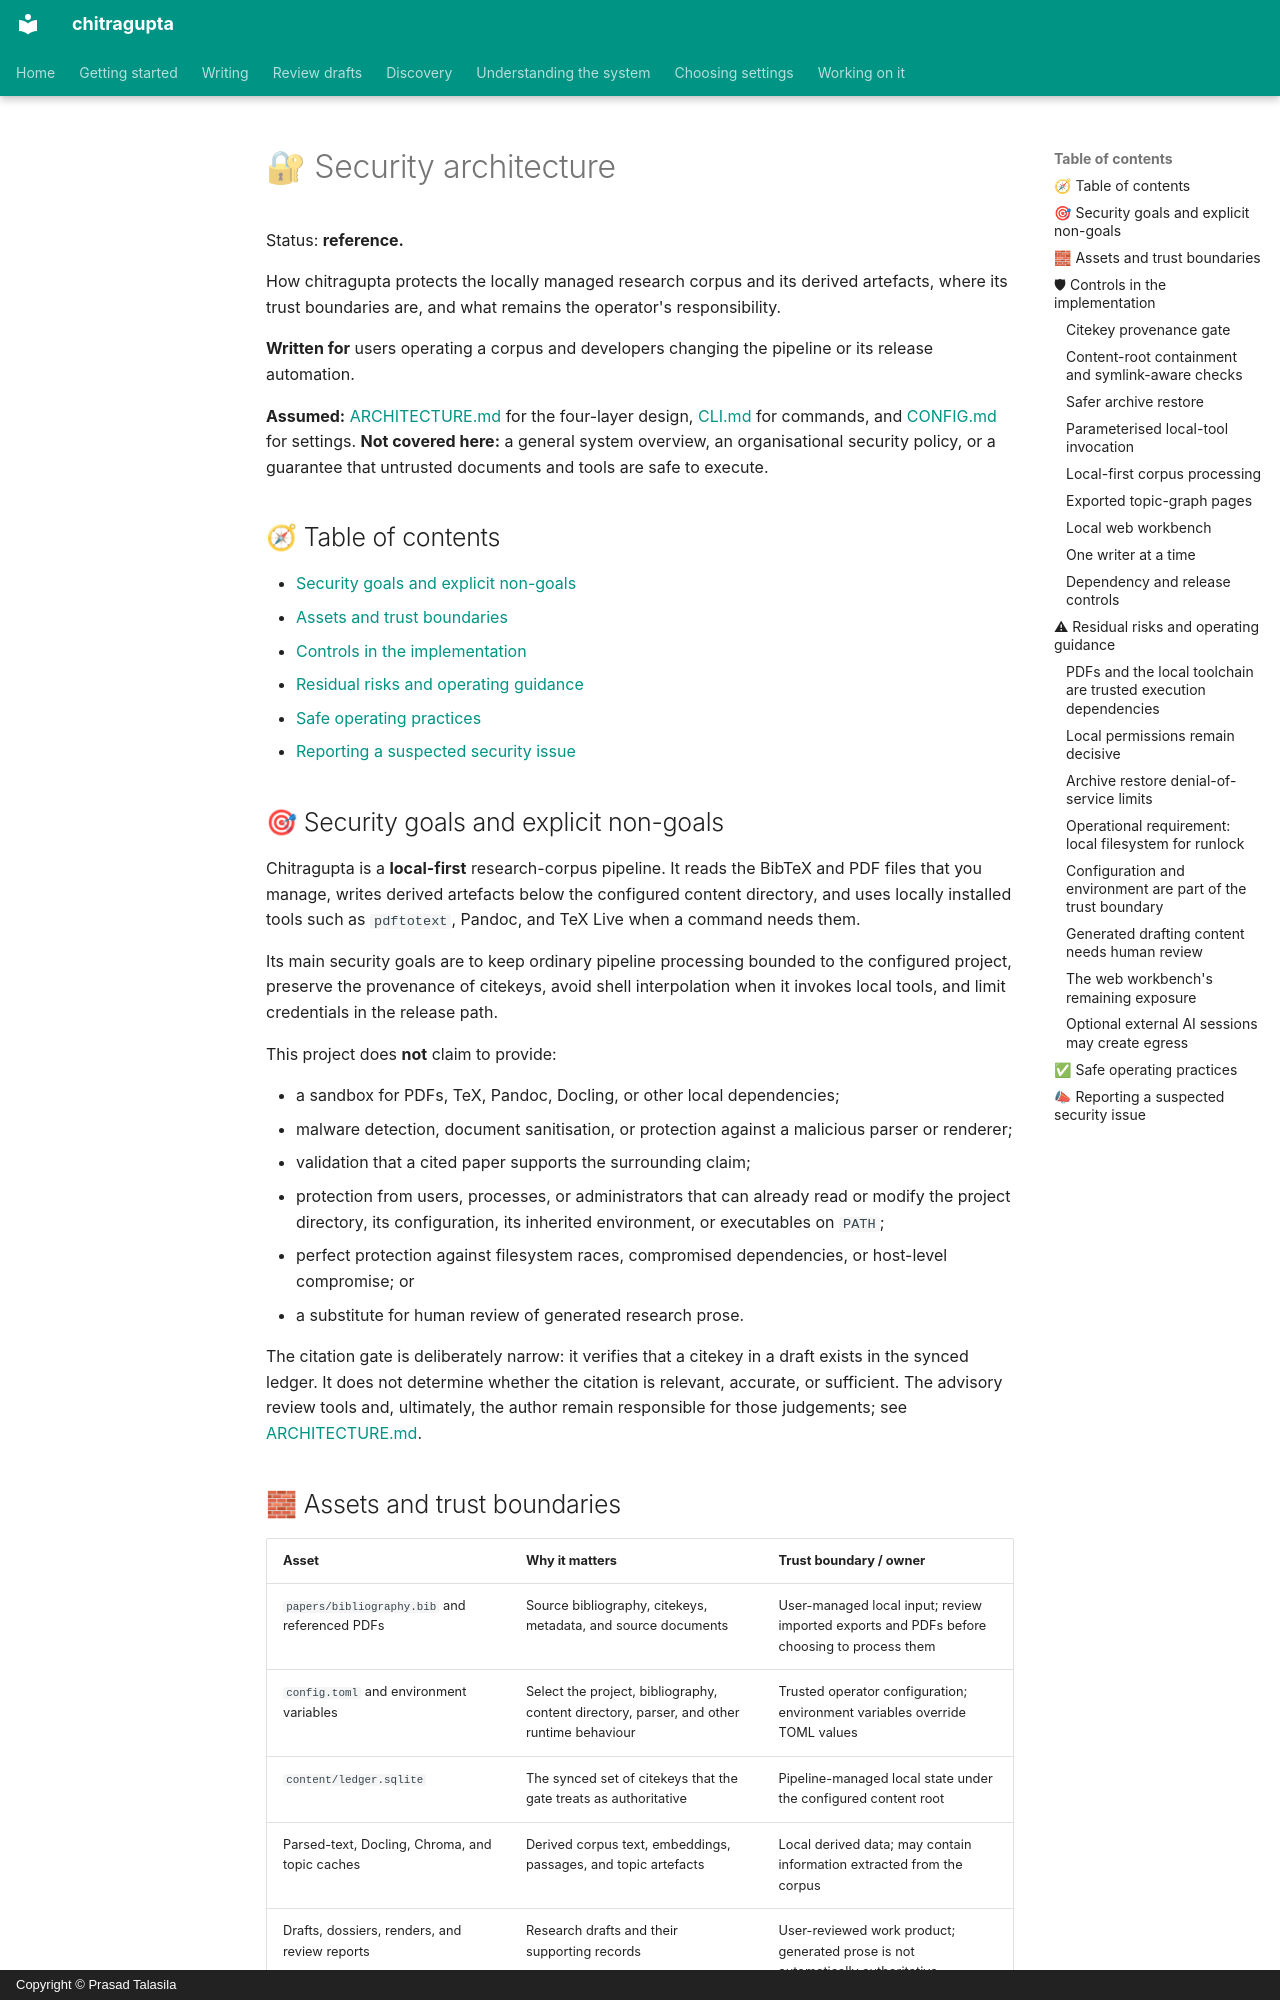

repository: prasadtalasila/chitragupta · page: SECURITY.html · generator: mkdocs · copyright: Copyright © Prasad Talasila

# 🔐 Security architecture

Status: **reference.**

How chitragupta protects the locally managed research corpus and its
derived artefacts, where its trust boundaries are, and what remains the
operator's responsibility.

**Written for** users operating a corpus and developers changing the
pipeline or its release automation.

**Assumed:** [ARCHITECTURE.md](ARCHITECTURE.md) for the four-layer design,
[CLI.md](CLI.md) for commands, and [CONFIG.md](CONFIG.md) for settings.
**Not covered here:** a general system overview, an organisational
security policy, or a guarantee that untrusted documents and tools are
safe to execute.

## 🧭 Table of contents

- [Security goals and explicit non-goals](#-security-goals-and-explicit-non-goals)
- [Assets and trust boundaries](#-assets-and-trust-boundaries)
- [Controls in the implementation](#-controls-in-the-implementation)
- [Residual risks and operating guidance](#-residual-risks-and-operating-guidance)
- [Safe operating practices](#-safe-operating-practices)
- [Reporting a suspected security issue](#-reporting-a-suspected-security-issue)

## 🎯 Security goals and explicit non-goals

Chitragupta is a **local-first** research-corpus pipeline. It reads the
BibTeX and PDF files that you manage, writes derived artefacts below the
configured content directory, and uses locally installed tools such as
`pdftotext`, Pandoc, and TeX Live when a command needs them.

Its main security goals are to keep ordinary pipeline processing bounded
to the configured project, preserve the provenance of citekeys, avoid
shell interpolation when it invokes local tools, and limit credentials in
the release path.

This project does **not** claim to provide:

- a sandbox for PDFs, TeX, Pandoc, Docling, or other local dependencies;
- malware detection, document sanitisation, or protection against a
  malicious parser or renderer;
- validation that a cited paper supports the surrounding claim;
- protection from users, processes, or administrators that can already
  read or modify the project directory, its configuration, its inherited
  environment, or executables on `PATH`;
- perfect protection against filesystem races, compromised dependencies,
  or host-level compromise; or
- a substitute for human review of generated research prose.

The citation gate is deliberately narrow: it verifies that a citekey in
a draft exists in the synced ledger. It does not determine whether the
citation is relevant, accurate, or sufficient. The advisory review tools
and, ultimately, the author remain responsible for those judgements; see
[ARCHITECTURE.md](ARCHITECTURE.md#-what-this-architecture-does-not-do).

## 🧱 Assets and trust boundaries

| Asset | Why it matters | Trust boundary / owner |
| --- | --- | --- |
| `papers/bibliography.bib` and referenced PDFs | Source bibliography, citekeys, metadata, and source documents | User-managed local input; review imported exports and PDFs before choosing to process them |
| `config.toml` and environment variables | Select the project, bibliography, content directory, parser, and other runtime behaviour | Trusted operator configuration; environment variables override TOML values |
| `content/ledger.sqlite` | The synced set of citekeys that the gate treats as authoritative | Pipeline-managed local state under the configured content root |
| Parsed-text, Docling, Chroma, and topic caches | Derived corpus text, embeddings, passages, and topic artefacts | Local derived data; may contain information extracted from the corpus |
| Drafts, dossiers, renders, and review reports | Research drafts and their supporting records | User-reviewed work product; generated prose is not automatically authoritative |
| Local executables and libraries | `pdftotext`, Pandoc, LuaLaTeX, Docling, Python packages, and GPU tooling process corpus data | Trusted local toolchain chosen and maintained by the operator |
| GitHub Actions and PyPI release artefacts | Build, documentation, release archives, wheels, and packages | Repository-maintainer and CI trust boundary |
| An agent harness session (Claude Code, Codex, OpenCode) or another external AI session | A drafting session can receive corpus-derived context or user instructions | Optional external-service boundary; not required by the corpus pipeline |

The deterministic corpus layer does not fetch papers or call an LLM API.
It processes the bibliography and attachment paths you provide. The
optional drafting workflow uses the skills of an agent harness (Claude
Code, Codex or OpenCode; see [LLM-AGENTS.md](LLM-AGENTS.md)), so any information
placed in that session is subject to the AI service, account, client, and
network controls selected by the operator. The repository itself contains
no LLM API key requirement.

## 🛡 Controls in the implementation
